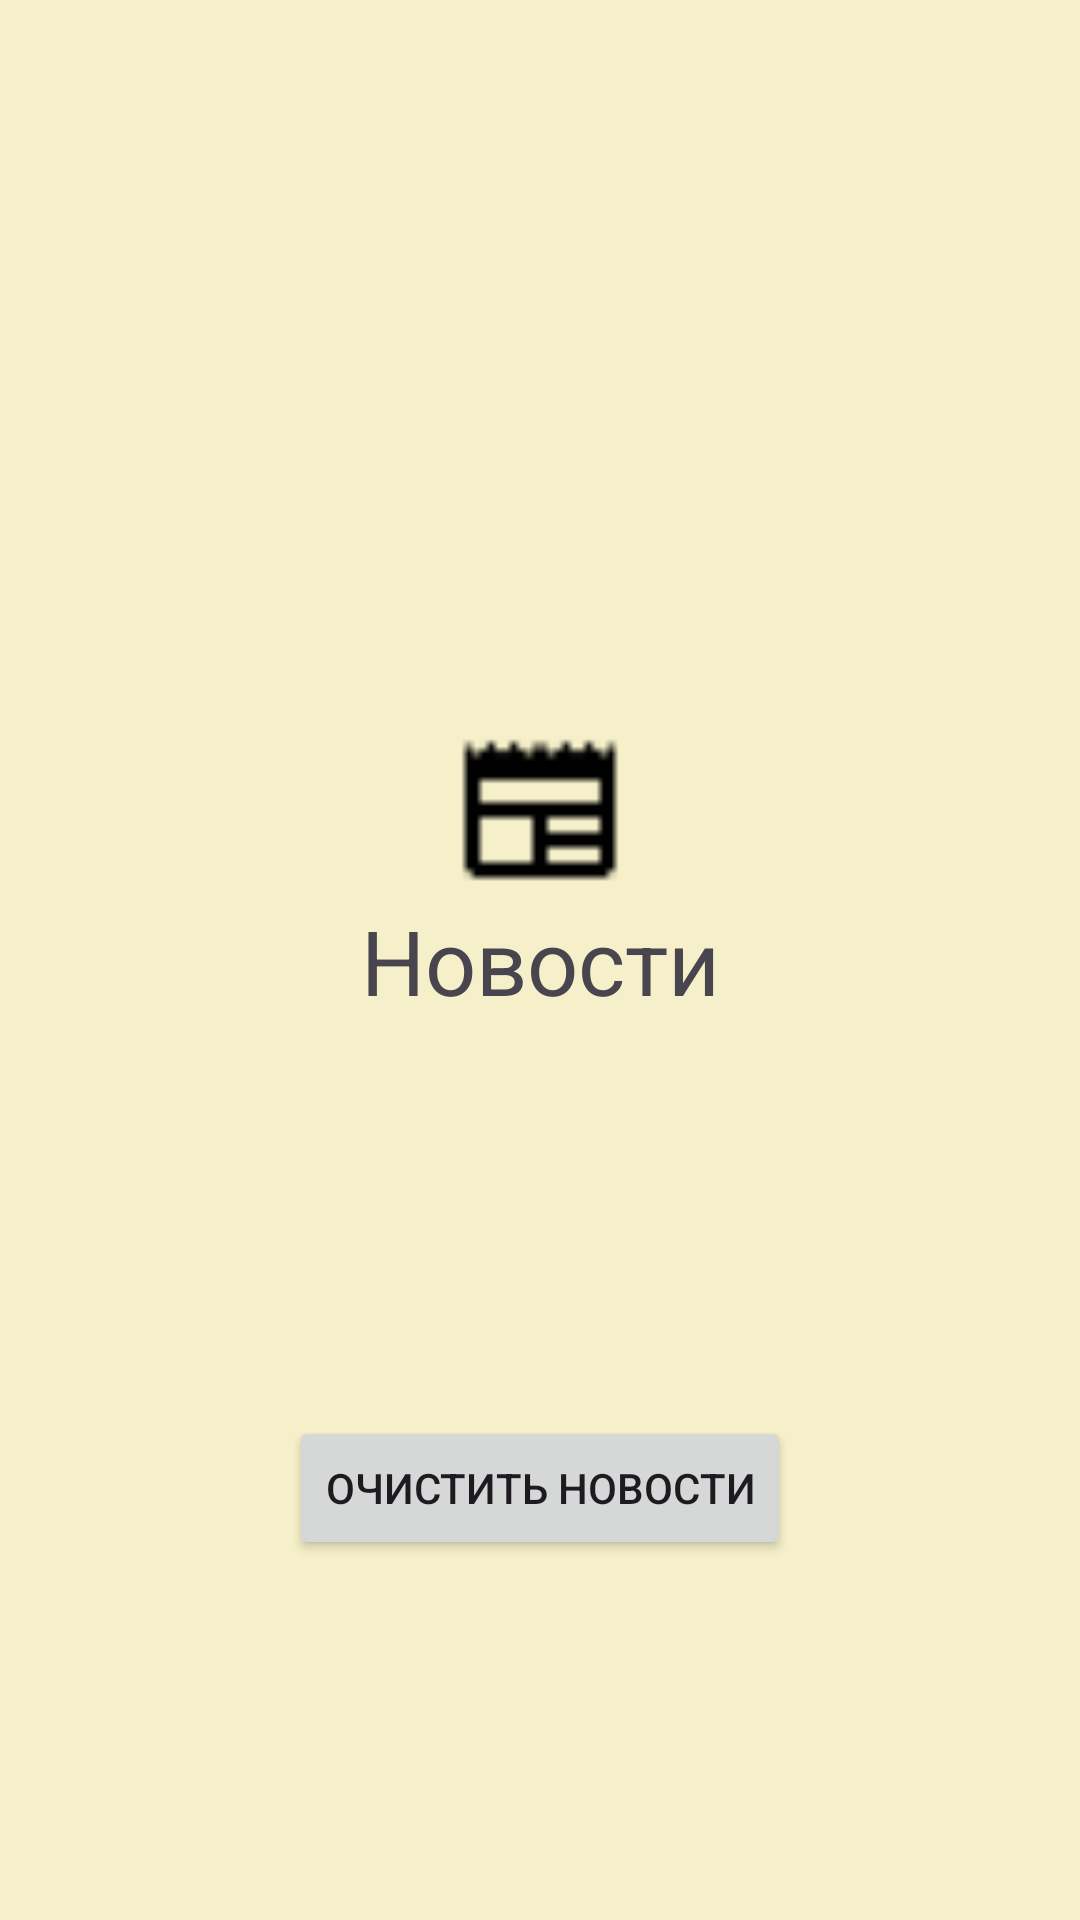

Reconstruct the res/layout file that produces this screen, plus the resources it refers to.
<!-- AndroidManifest.xml: application theme Theme.Lab17 -->
<!-- res/layout/fragment_news.xml -->
<?xml version="1.0" encoding="utf-8"?>
<FrameLayout xmlns:android="http://schemas.android.com/apk/res/android"
             xmlns:tools="http://schemas.android.com/tools"
             android:layout_width="match_parent"
             android:layout_height="match_parent" xmlns:app="http://schemas.android.com/apk/res-auto"
             tools:context=".NewsFragment"
             android:background="@color/news_bg">

    <androidx.constraintlayout.widget.ConstraintLayout android:layout_width="match_parent"
                                                       android:layout_height="match_parent">

        <ImageView android:layout_width="@dimen/iconSize" android:layout_height="@dimen/iconSize"
                   app:layout_constraintBottom_toTopOf="@+id/tvNews" app:layout_constraintEnd_toEndOf="parent"
                   app:layout_constraintStart_toStartOf="parent" app:srcCompat="@drawable/newspaper"
        />
        <TextView
                android:id="@+id/tvNews"
                android:textSize="@dimen/fontSize"
                android:layout_width="wrap_content"
                android:layout_height="wrap_content"
                android:text="@string/news" app:layout_constraintBottom_toBottomOf="parent"
                app:layout_constraintTop_toTopOf="parent" app:layout_constraintEnd_toEndOf="parent"
                app:layout_constraintStart_toStartOf="parent"/>
        <Button
                android:text="@string/clear_news"
                android:layout_marginBottom="@dimen/marginBottom"
                android:layout_width="wrap_content"
                android:layout_height="wrap_content" android:id="@+id/btnClearNews"
                app:layout_constraintBottom_toBottomOf="parent" app:layout_constraintStart_toStartOf="parent"
                app:layout_constraintEnd_toEndOf="parent"/>

    </androidx.constraintlayout.widget.ConstraintLayout>

</FrameLayout>
<!-- resources referenced by this layout -->
<resources>
  <color name="news_bg">#F5F0C9</color>
  <dimen name="fontSize">30sp</dimen>
  <dimen name="iconSize">60dp</dimen>
  <dimen name="marginBottom">120dp</dimen>
  <!-- drawable newspaper: png bitmap (drawable, 312 bytes) -->
  <string name="clear_news">Очистить новости</string>
  <string name="news">Новости</string>
  <style name="Theme.Lab17" parent="Base.Theme.Lab17" />
  <style name="Base.Theme.Lab17" parent="Theme.Material3.DayNight.NoActionBar">
          
          
      </style>
</resources>
